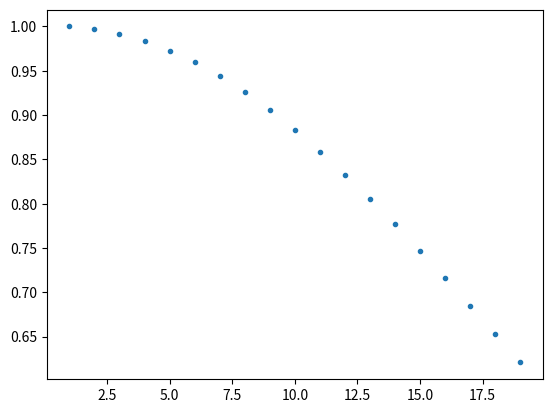

This chart was generated by the following Python code:
# -*- coding: utf-8 -*-
"""APSLab_birthday_problem

Automatically generated by Colab.

Original file is located at
    https://colab.research.google.com/drive/1MpqQnCw7ickBORzDLw4fsiA2I5-EHGwk
"""



import matplotlib.pyplot as plt

op_prob = 1.0
n = 20
sample_size = 365
prob_list = []


for i in range(1,n):
  op_prob =  op_prob *(sample_size - (i - 1))/sample_size
  prob_list.append(op_prob)

print(prob_list)

plt.plot(range(1,n),prob_list,".")
plt.show()

import numpy as np
def generate_linear_data(n=100):
  X = np.random.randn(n,2)
  y = (X[:,0]+X[:,1] > 0),astype(int)
  return X,y


def generate_nonlinear_data(n=100,noise = 0.1):
  radius = np.random.rand(n)
  angle = 2* np.pi * np.random.rand(n)

  x1 = radius *np.cos(angle)
  x2 = radius *np.sin(angle)

  X = np.column_stack((x1,x2))
  y = (radius> 0.5).astype(int)

  X+= noise * np.random.randn(n,2)
  return X,y
